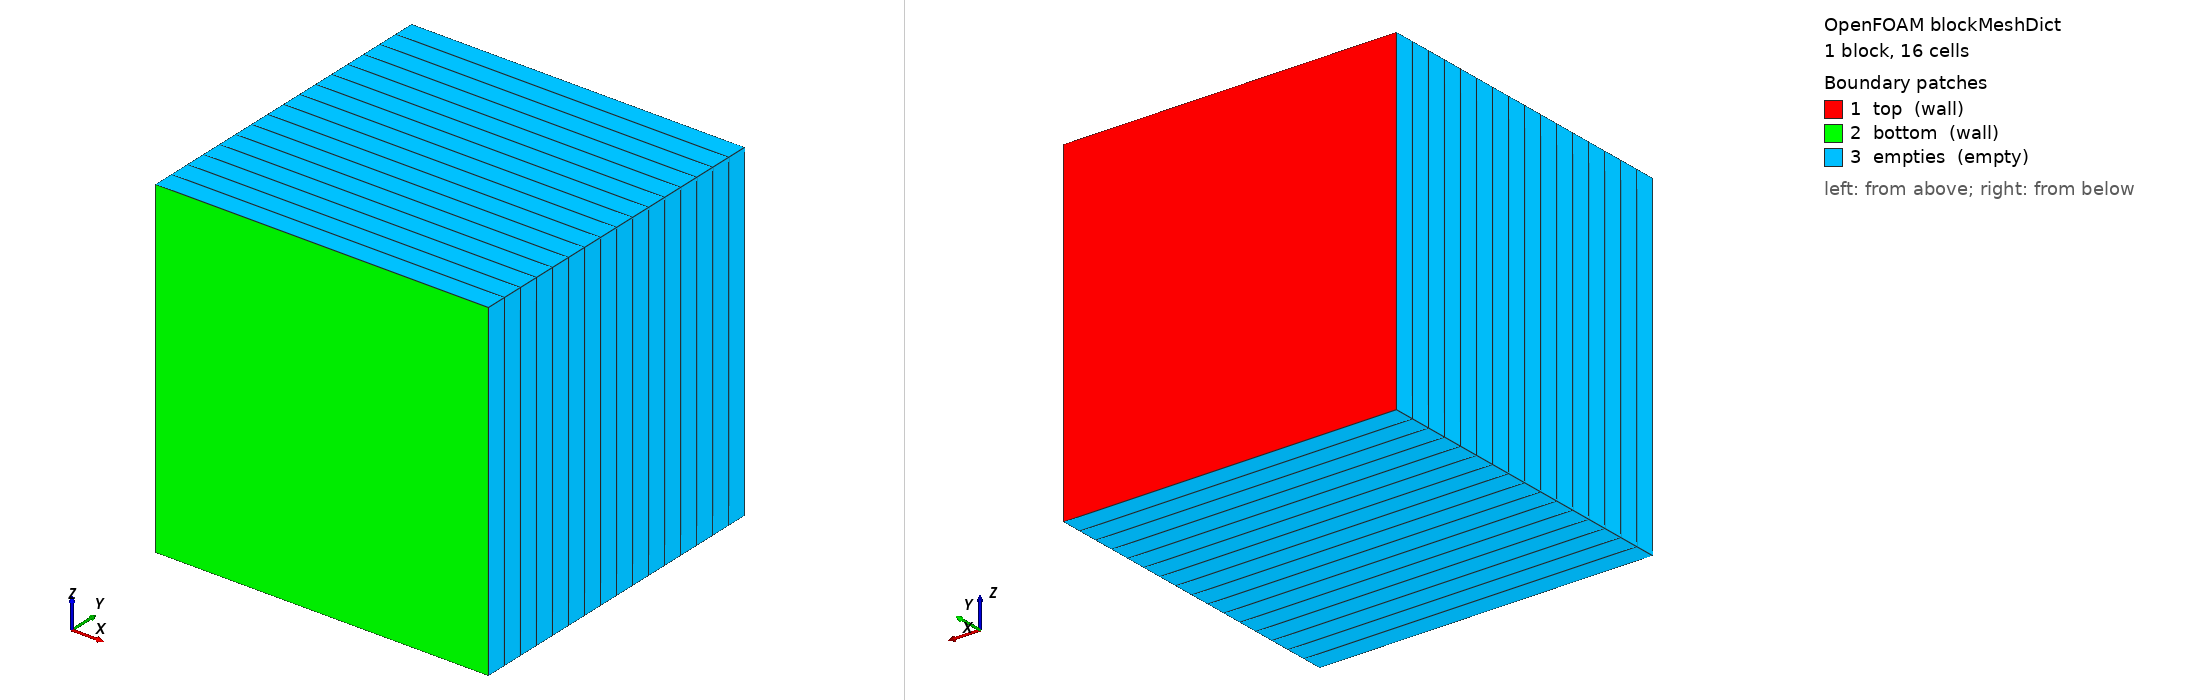

OpenFOAM case: the mesh blockMesh builds from blockMeshDict, 1 block(s), 16 cells. Boundary patches (legend numbers): 1 top (wall), 2 bottom (wall), 3 empties (empty). Left view from above one corner, right view from below the opposite corner. Boundary conditions: 0 field file(s) under 0/; 0 of 3 drawn patches have an entry in a shipped field file.

=== system/blockMeshDict ===
FoamFile
{
    version     2.0;
    format      ascii;
    class       dictionary;
    object      blockMeshDict;
}

convertToMeters 0.01;

vertices
(
    (0 0 0)
    (1 0 0)
    (1 1 0)
    (0 1 0)
    (0 0 1)
    (1 0 1)
    (1 1 1)
    (0 1 1)
);

blocks
(
    hex (0 1 2 3 4 5 6 7) (1 16 1) simpleGrading (1 1 1)
);

boundary
(
    top
    {
        type    wall;

        faces
        (
            (2 3 7 6)
        );
    }

    bottom
    { 
        type    wall;
        faces
        (
            (0 1 5 4)
        );
    }

    empties
    {
        type empty;

        faces
        (
            (0 4 7 3)
            (1 2 5 6)
            (0 1 2 3)
            (7 6 5 4)
        );
    }
);

mergePatchPairs
(
);


=== system/controlDict ===
FoamFile
{
    version     2.0;
    format      ascii;
    class       dictionary;
    location    "system";
    object      controlDict;
}

application     aerosolEulerFoam;

startFrom       latestTime;

startTime       0;

stopAt          endTime;

endTime         10000;

deltaT          0.01;

writeControl    adjustableRunTime;

writeInterval   1000;

purgeWrite      0;

writeFormat     ascii;

writePrecision  8;

writeCompression off;

timeFormat      general;

timePrecision   10;

runTimeModifiable yes;

adjustTimeStep  yes;

maxCo           0.5;

maxDeltaT       1;

libs            ("libcustomFunctions.so");

functions
{
    dcm
    {
        type            countMeanDiameter;
        libs            ("libaerosolModels.so");
        writeControl    writeTime;
    }

    numberFlux
    {
        type            sectionalFlux;
        libs            ("libaerosolModels.so");
        writeControl    writeTime;

        patches
        (
            bottom
            top
        );
    }

    massFlux
    {
        type            massFlux;
        libs            ("libaerosolModels.so");
        writeControl    writeTime;

        patches
        (
            bottom
            top
        );
    }

    Pe
    {
        type            sectionalPecletNumbers;
        libs            ("libaerosolModels.so");
        writeControl    writeTime;
    }

    meanPe
    {
        type            surfaceFieldValue;
        libs            ("libfieldFunctionObjects.so");

        regionType      patch;
        name            bottom;

        operation       areaAverage;

        fields
        (
            Pe.01
            Pe.02
            Pe.03
            Pe.04
            Pe.05
            Pe.06
            Pe.07
            Pe.08
            Pe.09
            Pe.10
        );

        writeFields     no;
        log             no;
    }
}
